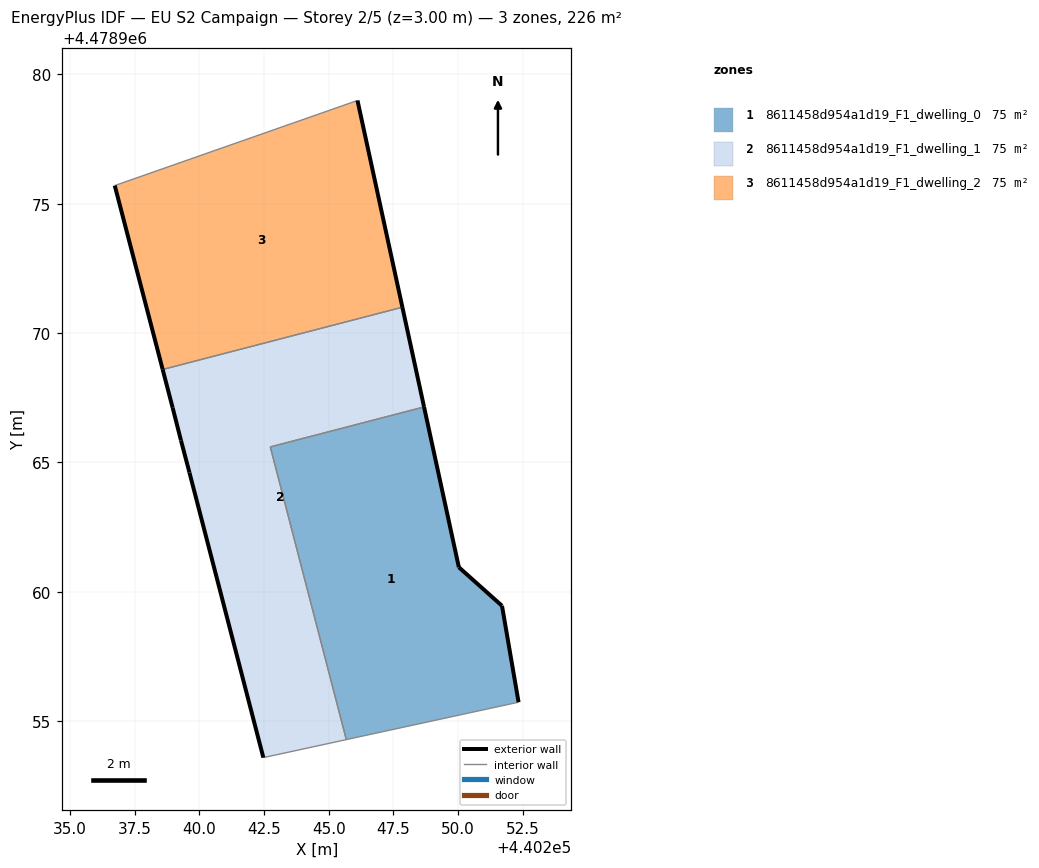
=== STOREY PLAN SPEC (per zone: floor XY polygon, exterior-wall plan segments, windows/doors) ===
zone 1: 8611458d954a1d19_F1_dwelling_0  (75.5 m²)
  floor: (440252.34, 4478955.74) (440251.70, 4478959.46) (440250.03, 4478960.95) (440248.68, 4478967.14) (440242.74, 4478965.60) (440245.68, 4478954.29)
  exterior wall: (440248.68, 4478967.14) – (440250.03, 4478960.95)  [6.3 m]
  exterior wall: (440250.03, 4478960.95) – (440251.70, 4478959.46)  [2.2 m]
  exterior wall: (440251.70, 4478959.46) – (440252.34, 4478955.74)  [3.8 m]
  interior walls: 3
zone 2: 8611458d954a1d19_F1_dwelling_1  (75.5 m²)
  floor: (440245.68, 4478954.29) (440242.74, 4478965.60) (440248.68, 4478967.14) (440247.85, 4478971.00) (440238.58, 4478968.59) (440238.97, 4478967.11) (440239.29, 4478965.85) (440239.62, 4478964.61) (440242.47, 4478953.59)
  exterior wall: (440242.47, 4478953.59) – (440239.62, 4478964.61)  [11.4 m]
  exterior wall: (440239.62, 4478964.61) – (440239.29, 4478965.85)  [1.3 m]
  exterior wall: (440239.29, 4478965.85) – (440238.97, 4478967.11)  [1.3 m]
  exterior wall: (440238.97, 4478967.11) – (440238.59, 4478968.59)  [1.5 m]
  exterior wall: (440247.85, 4478971.00) – (440248.68, 4478967.14)  [3.9 m]
  interior walls: 4
zone 3: 8611458d954a1d19_F1_dwelling_2  (75.5 m²)
  floor: (440247.85, 4478971.00) (440246.11, 4478978.99) (440236.73, 4478975.70) (440238.58, 4478968.59)
  exterior wall: (440238.59, 4478968.59) – (440236.73, 4478975.70)  [7.3 m]
  exterior wall: (440246.11, 4478978.99) – (440247.85, 4478971.00)  [8.2 m]
  interior walls: 2

=== DERIVED (storey summary) ===
Building: EU S2 Campaign
Storey: 2 of 5  (floor level z = 3.00 m)
Storey gross floor area: 226.4 m²
Zones on this storey: 3
  - 8611458d954a1d19_F1_dwelling_0: floor 75.5 m²; exterior wall 12.4 m (37.1 m²); WWR 0.0%
  - 8611458d954a1d19_F1_dwelling_1: floor 75.5 m²; exterior wall 19.4 m (58.3 m²); WWR 0.0%
  - 8611458d954a1d19_F1_dwelling_2: floor 75.5 m²; exterior wall 15.5 m (46.6 m²); WWR 0.0%
Zone adjacency (shared interzone walls):
  - 8611458d954a1d19_F1_dwelling_0 ↔ 8611458d954a1d19_F1_dwelling_1
  - 8611458d954a1d19_F1_dwelling_1 ↔ 8611458d954a1d19_F1_dwelling_2